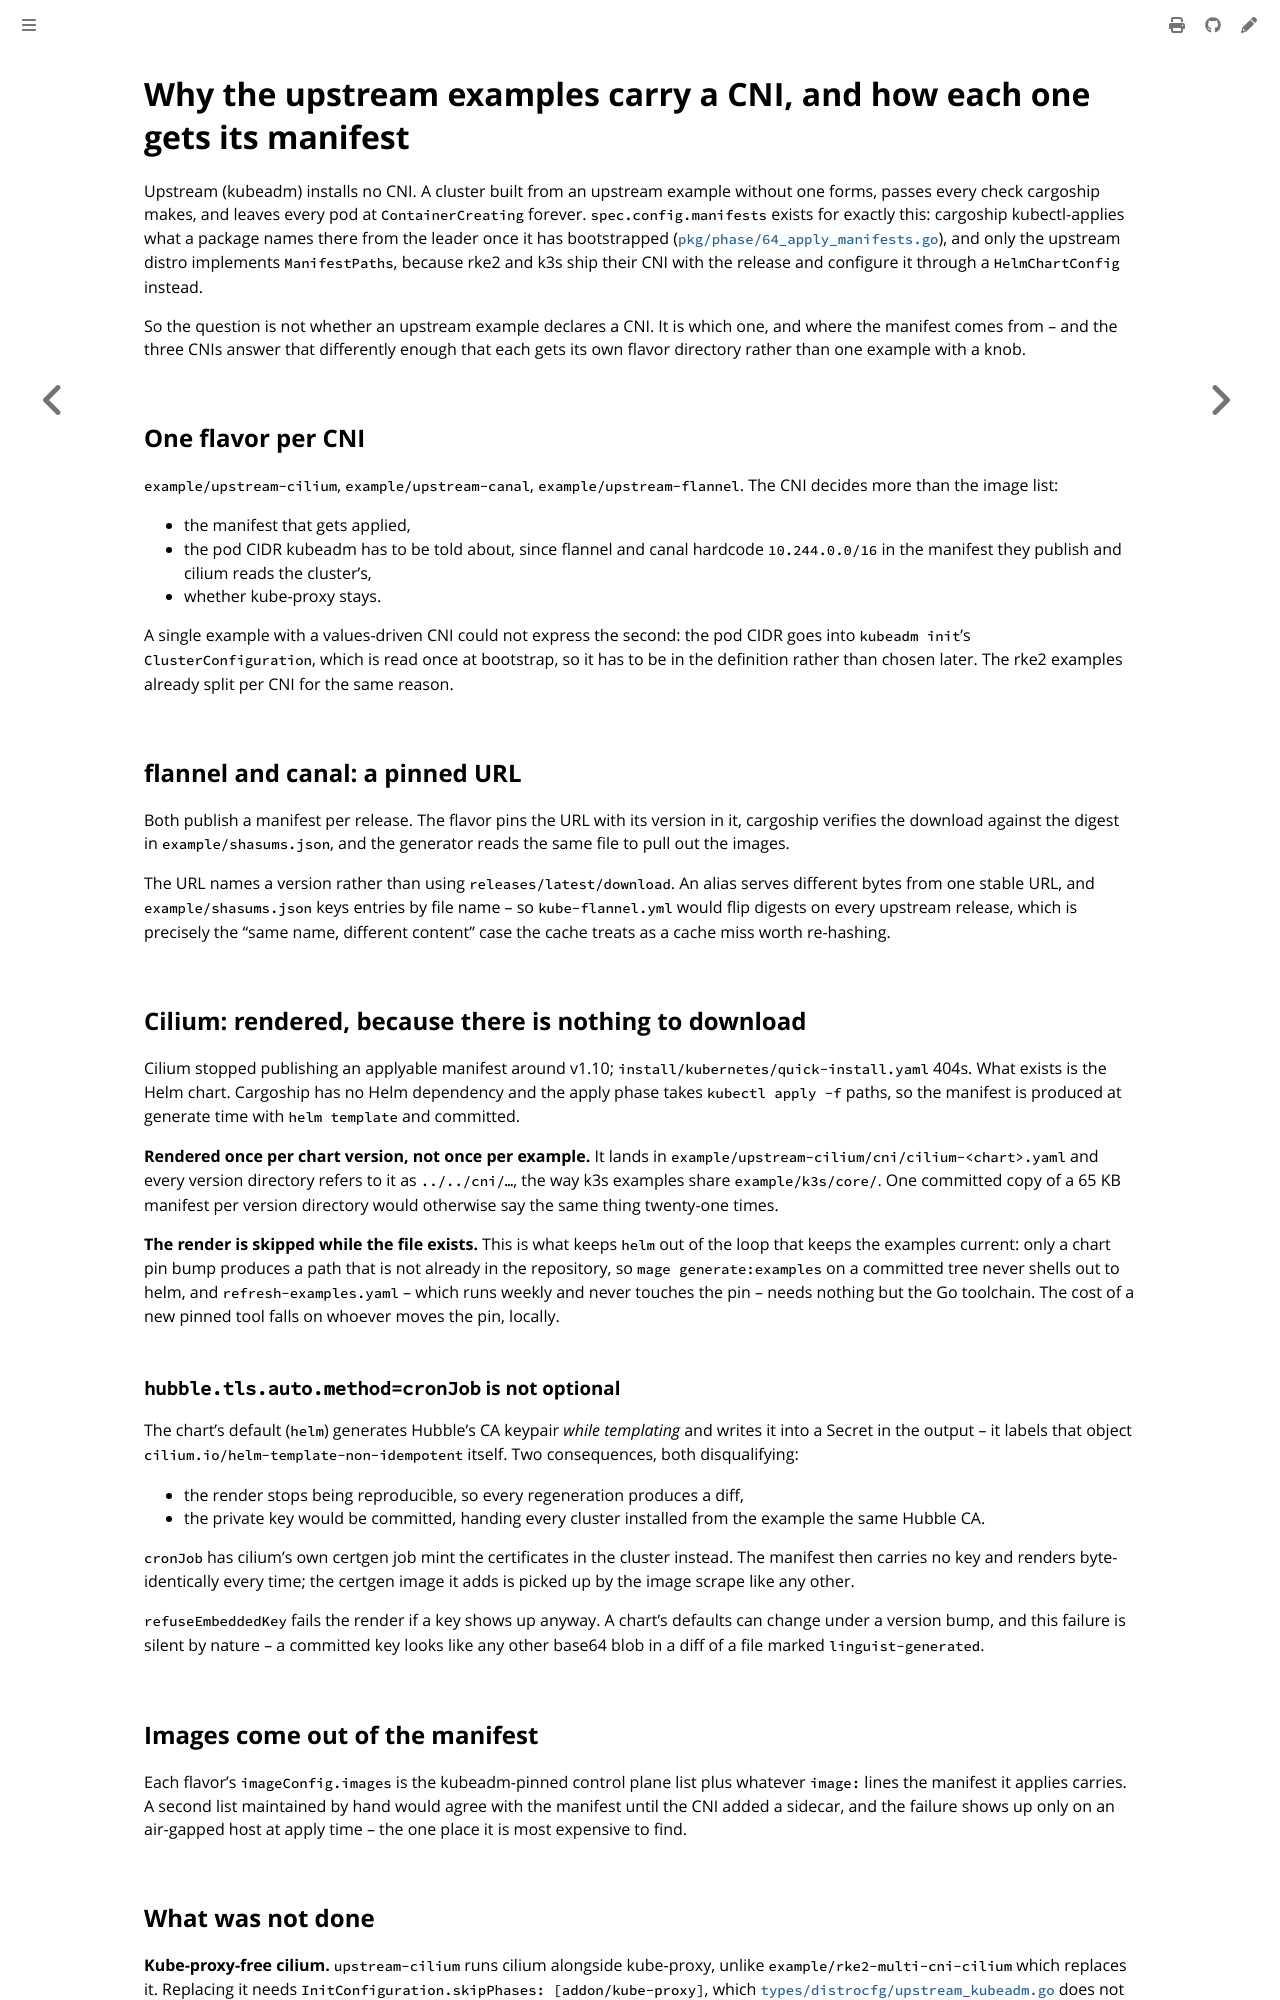

repository: colonel-byte/cargoship · page: agent/choice-upstream-cni-manifests.html · generator: mdbook

# Why the upstream examples carry a CNI, and how each one gets its manifest

Upstream (kubeadm) installs no CNI. A cluster built from an upstream example without one forms, passes every check cargoship makes, and leaves every pod at `ContainerCreating` forever. `spec.config.manifests` exists for exactly this: cargoship kubectl-applies what a package names there from the leader once it has bootstrapped ([`pkg/phase/64_apply_manifests.go`](../../pkg/phase/64_apply_manifests.go)), and only the upstream distro implements `ManifestPaths`, because rke2 and k3s ship their CNI with the release and configure it through a `HelmChartConfig` instead.

So the question is not whether an upstream example declares a CNI. It is which one, and where the manifest comes from -- and the three CNIs answer that differently enough that each gets its own flavor directory rather than one example with a knob.

## One flavor per CNI

`example/upstream-cilium`, `example/upstream-canal`, `example/upstream-flannel`. The CNI decides more than the image list:

- the manifest that gets applied,
- the pod CIDR kubeadm has to be told about, since flannel and canal hardcode `10.244.0.0/16` in the manifest they publish and cilium reads the cluster's,
- whether kube-proxy stays.

A single example with a values-driven CNI could not express the second: the pod CIDR goes into `kubeadm init`'s `ClusterConfiguration`, which is read once at bootstrap, so it has to be in the definition rather than chosen later. The rke2 examples already split per CNI for the same reason.

## flannel and canal: a pinned URL

Both publish a manifest per release. The flavor pins the URL with its version in it, cargoship verifies the download against the digest in `example/shasums.json`, and the generator reads the same file to pull out the images.

The URL names a version rather than using `releases/latest/download`. An alias serves different bytes from one stable URL, and `example/shasums.json` keys entries by file name -- so `kube-flannel.yml` would flip digests on every upstream release, which is precisely the "same name, different content" case the cache treats as a cache miss worth re-hashing.

## Cilium: rendered, because there is nothing to download

Cilium stopped publishing an applyable manifest around v1.10; `install/kubernetes/quick-install.yaml` 404s. What exists is the Helm chart. Cargoship has no Helm dependency and the apply phase takes `kubectl apply -f` paths, so the manifest is produced at generate time with `helm template` and committed.

**Rendered once per chart version, not once per example.** It lands in `example/upstream-cilium/cni/cilium-<chart>.yaml` and every version directory refers to it as `../../cni/…`, the way k3s examples share `example/k3s/core/`. One committed copy of a 65 KB manifest per version directory would otherwise say the same thing twenty-one times.

**The render is skipped while the file exists.** This is what keeps `helm` out of the loop that keeps the examples current: only a chart pin bump produces a path that is not already in the repository, so `mage generate:examples` on a committed tree never shells out to helm, and `refresh-examples.yaml` -- which runs weekly and never touches the pin -- needs nothing but the Go toolchain. The cost of a new pinned tool falls on whoever moves the pin, locally.

### `hubble.tls.auto.method=cronJob` is not optional

The chart's default (`helm`) generates Hubble's CA keypair *while templating* and writes it into a Secret in the output -- it labels that object `cilium.io/helm-template-non-idempotent` itself. Two consequences, both disqualifying:

- the render stops being reproducible, so every regeneration produces a diff,
- the private key would be committed, handing every cluster installed from the example the same Hubble CA.

`cronJob` has cilium's own certgen job mint the certificates in the cluster instead. The manifest then carries no key and renders byte-identically every time; the certgen image it adds is picked up by the image scrape like any other.

`refuseEmbeddedKey` fails the render if a key shows up anyway. A chart's defaults can change under a version bump, and this failure is silent by nature -- a committed key looks like any other base64 blob in a diff of a file marked `linguist-generated`.

## Images come out of the manifest

Each flavor's `imageConfig.images` is the kubeadm-pinned control plane list plus whatever `image:` lines the manifest it applies carries. A second list maintained by hand would agree with the manifest until the CNI added a sidecar, and the failure shows up only on an air-gapped host at apply time -- the one place it is most expensive to find.
